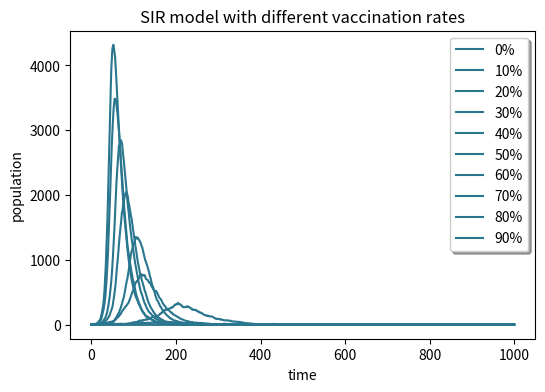

Python code for this plot: (Note: this script raises an exception after producing the figure.)
# -*- coding: utf-8 -*-
"""
Created on Fri May 15 10:09:28 2020

@author: HaoNinghui
"""

import numpy as np
import matplotlib.pyplot as plt
from matplotlib import cm#use the same nice colour scheme
plt . figure(figsize=(6,4),dpi =150)
N=10000
beta=0.3
gamma=0.05
time=1000
plt.xlabel('time')
plt.ylabel('population')
plt.title('SIR model')
for percent in range(0,100,10):
    R=int(percent*N/100)
    I=1
    S=N-I-R
    s=[S]
    i=[I]
    r=[R]
    #same as before but i chose to use the second & worked well code forms from SIR
    for tmp in range(1,time+1):
        curr_beta=beta*I/N
        s_inf=list(np.random.choice(range(2),S,p=[1-curr_beta,curr_beta])).count(1)
        S=S-s_inf
        I=I+s_inf
        i_rec=list(np.random.choice(range(2),I,p=[1-gamma,gamma])).count(1)
        I=I-i_rec
        R=R+i_rec
        s.append(S)
        i.append(I)
        r.append(R)
    plt.plot(list(range(time+1)), i, color=cm.viridis(100),label=str(percent)+'%')
    #others use this to develop different color
    #plt.plot(list(range(time+1)), i, color=cm.viridis(percent*4),label=str(percent)+'%')
plt.title("SIR model with different vaccination rates")
legend = plt.legend(loc='upper right', shadow=True)
plt.savefig("SIR_vaccination",type='png')
plt.show()
#mostly same as before
#every time figure is slightly differnet because of 'random'